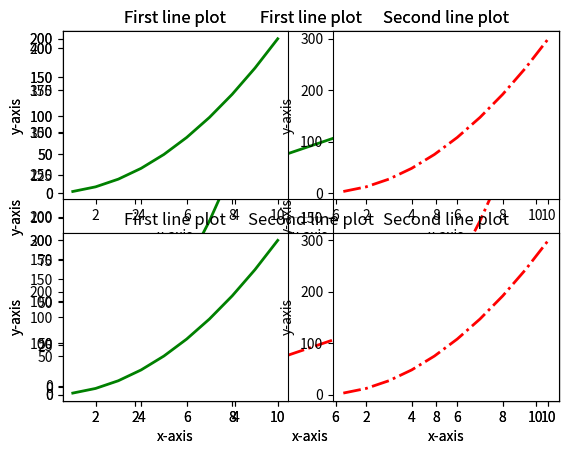

Reproduce this figure in Python.
# Matplotlib Tuts

import numpy as np
from matplotlib import pyplot as plt

x = np.arange(1,11)
print(x)
y = 2*x*x
Y= 3*x*x
z =4*x*x
print(y)
print(Y)
print(z)
#   Simple plot

plt.plot(x,y)
plt.show()

 # Plot with title and axis

plt.plot(x,y)
plt.title("First line plot")
plt.xlabel("x-axis")
plt.ylabel("y-axis")
plt.show()

 # plot with color and linestyle

plt.plot(x,y,color = 'g',linestyle = ':',linewidth = 2)
plt.title("First line plot")
plt.xlabel("x-axis")
plt.ylabel("y-axis")
plt.show()

# Plot two/multiple graphs in same plane

plt.plot(x,y,color = 'g',linestyle = ':',linewidth = 2)
plt.plot(x,Y,color = 'red',linestyle = '--',linewidth = 2)
plt.plot(x,z,color = 'blue',linestyle = '-.',linewidth = 2)
plt.title("First line plot")
plt.xlabel("x-axis")
plt.ylabel("y-axis")
plt.show()

 # Plot with grid

plt.plot(x,y,color = 'g',linestyle = ':',linewidth = 2)
plt.plot(x,Y,color = 'red',linestyle = '--',linewidth = 2)
plt.plot(x,z,color = 'blue',linestyle = '-.',linewidth = 2)
plt.title("First line plot")
plt.xlabel("x-axis")
plt.ylabel("y-axis")
plt.grid(True)   # to show grid
plt.show()

 # Sub plots of row 1 ,column 2
plt.subplot(1,2,1)
plt.plot(x,y,color = 'g',linestyle = '-',linewidth = 2)
plt.title("First line plot")
plt.xlabel("x-axis")
plt.ylabel("y-axis")

plt.subplot(1,2,2)
plt.plot(x,Y,color = 'red',linestyle = '-.',linewidth = 2)
plt.title("Second line plot")
plt.xlabel("x-axis")
plt.ylabel("y-axis")

plt.show()

 # Sub plots of row 2 ,column 1
plt.subplot(2,1,1)
plt.plot(x,y,color = 'g',linestyle = '-',linewidth = 2)
plt.title("First line plot")
plt.xlabel("x-axis")
plt.ylabel("y-axis")

plt.subplot(2,1,2)
plt.plot(x,Y,color = 'red',linestyle = '-.',linewidth = 2)
plt.title("Second line plot")
plt.xlabel("x-axis")
plt.ylabel("y-axis")

plt.show()

 # Sub plots of row 2 ,column 2
plt.subplot(2,2,1)
plt.plot(x,y,color = 'g',linestyle = '-',linewidth = 2)
plt.title("First line plot")
plt.xlabel("x-axis")
plt.ylabel("y-axis")

plt.subplot(2,2,2)
plt.plot(x,Y,color = 'red',linestyle = '-.',linewidth = 2)
plt.title("Second line plot")
plt.xlabel("x-axis")
plt.ylabel("y-axis")

plt.subplot(2,2,3)
plt.plot(x,y,color = 'g',linestyle = '-',linewidth = 2)
plt.title("First line plot")
plt.xlabel("x-axis")
plt.ylabel("y-axis")

plt.subplot(2,2,4)
plt.plot(x,Y,color = 'red',linestyle = '-.',linewidth = 2)
plt.title("Second line plot")
plt.xlabel("x-axis")
plt.ylabel("y-axis")

plt.show()


